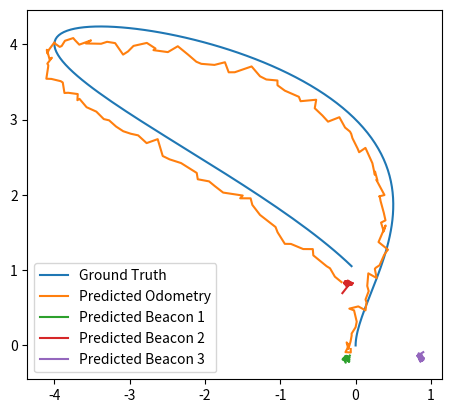

Write the Python code that produced this figure.
# 1/usr/bin/env python
import numpy as np
import matplotlib.pyplot as plt


dt = 0.033


def FJacobian(x):
    return np.array(
        [[1, 0, - x[3] * np.sin(x[2]) * dt, np.cos(x[2]) * dt,
          0, 0, 0, 0, 0, 0, 0],
         [0, 1, x[3] * np.cos(x[2]) * dt, np.sin(x[2])
          * dt, 0, 0, 0, 0, 0, 0, 0],
         [0, 0, 1, 0, dt, 0, 0, 0, 0, 0, 0],
         [0, 0, 0, 1, 0, 0, 0, 0, 0, 0, 0],
         [0, 0, 0, 0, 1, 0, 0, 0, 0, 0, 0],
         [0, 0, 0, 0, 0, 1, 0, 0, 0, 0, 0],
         [0, 0, 0, 0, 0, 0, 1, 0, 0, 0, 0],
         [0, 0, 0, 0, 0, 0, 0, 1, 0, 0, 0],
         [0, 0, 0, 0, 0, 0, 0, 0, 1, 0, 0],
         [0, 0, 0, 0, 0, 0, 0, 0, 0, 1, 0],
         [0, 0, 0, 0, 0, 0, 0, 0, 0, 0, 1]])


def HJacobian(x):
    return np.array(
        [[-1, 0, 0, 0, 0, 1, 0, 0, 0, 0, 0],
         [0, -1, 0, 0, 0, 0, 1, 0, 0, 0, 0],
         [-1, 0, 0, 0, 0, 0, 0, 1, 0, 0, 0],
         [0, -1, 0, 0, 0, 0, 0, 0, 1, 0, 0],
         [-1, 0, 0, 0, 0, 0, 0, 0, 0, 1, 0],
         [0, -1, 0, 0, 0, 0, 0, 0, 0, 0, 1]])


def hx(x):
    return x[-6:]


def kalman(x, P, measurement, R, Q):
    F = FJacobian(x)
    H = HJacobian(x)

    xHat = np.dot(F, x)
    PHat = np.dot(np.dot(F, P), F.T) + Q

    y = measurement - np.dot(HJacobian(xHat), xHat)
    S = np.dot(np.dot(H, PHat), H.T) + R
    K = np.dot(np.dot(PHat, H.T), np.linalg.inv(S))

    xNew = xHat + np.dot(K, y)
    PNew = np.dot(np.eye(K.shape[0]) - np.dot(K, H), PHat)

    return xNew, PNew


# Calculate Ground Truth
dt = 0.033
ts = np.arange(0, 1.5 * np.pi, dt)
# xs = ts * 0
# ys = ts * 0
xs = 2 * (1 - np.cos(ts)) * np.cos(ts)
ys = 2 * (1 - np.cos(ts)) + np.sin(ts)

points = np.stack([xs, ys])

# Location of landmarks
pointA = np.array([0, 0])
pointB = np.array([0, 1])
pointC = np.array([1, 0])
beacons = np.stack([pointA, pointB, pointC])

# Measurements from the marker points
measureA = pointA[:, np.newaxis] - points
measureB = pointB[:, np.newaxis] - points
measureC = pointC[:, np.newaxis] - points

# Noise standard deviation
noise = 0.1
mean = 0

# Noisy measurements
noisyA = measureA + np.random.normal(mean, noise, measureA.shape)
noisyB = measureB + np.random.normal(mean, noise, measureB.shape)
noisyC = measureC + np.random.normal(mean, noise, measureC.shape)

measurements = np.vstack([noisyA, noisyB, noisyC]).T


def kalmanSim():
    x = np.array([0, 0, 0, 0, 0, 0, 0, 0, 0, 0, 0])
    P = np.diag([0, 0, 1, 1, 1, 1, 1, 1, 1, 1, 1])
    R = np.eye(6) * noise
    # Q = np.eye(P.shape[0]) / 1e3
    Q = np.diag([.1, .1, .1, .01, .01, .001, .001, .001, .001, .001, .001])

    result = []
    for measurement in measurements:
        print(measurement)
        x, P = kalman(x, P, measurement, R, Q)
        result.append(x)

    return np.array(result).T


simRes = kalmanSim()

ax = plt.gca()
ax.set_aspect('equal')
ax.plot(xs, ys)
ax.plot(simRes[0], simRes[1])
ax.plot(simRes[5], simRes[6])
ax.plot(simRes[7], simRes[8])
ax.plot(simRes[9], simRes[10])

ax.legend(['Ground Truth', 'Predicted Odometry', 'Predicted Beacon 1',
           'Predicted Beacon 2', 'Predicted Beacon 3'])
# ax.figure.savefig('comparison.png')
plt.show()
